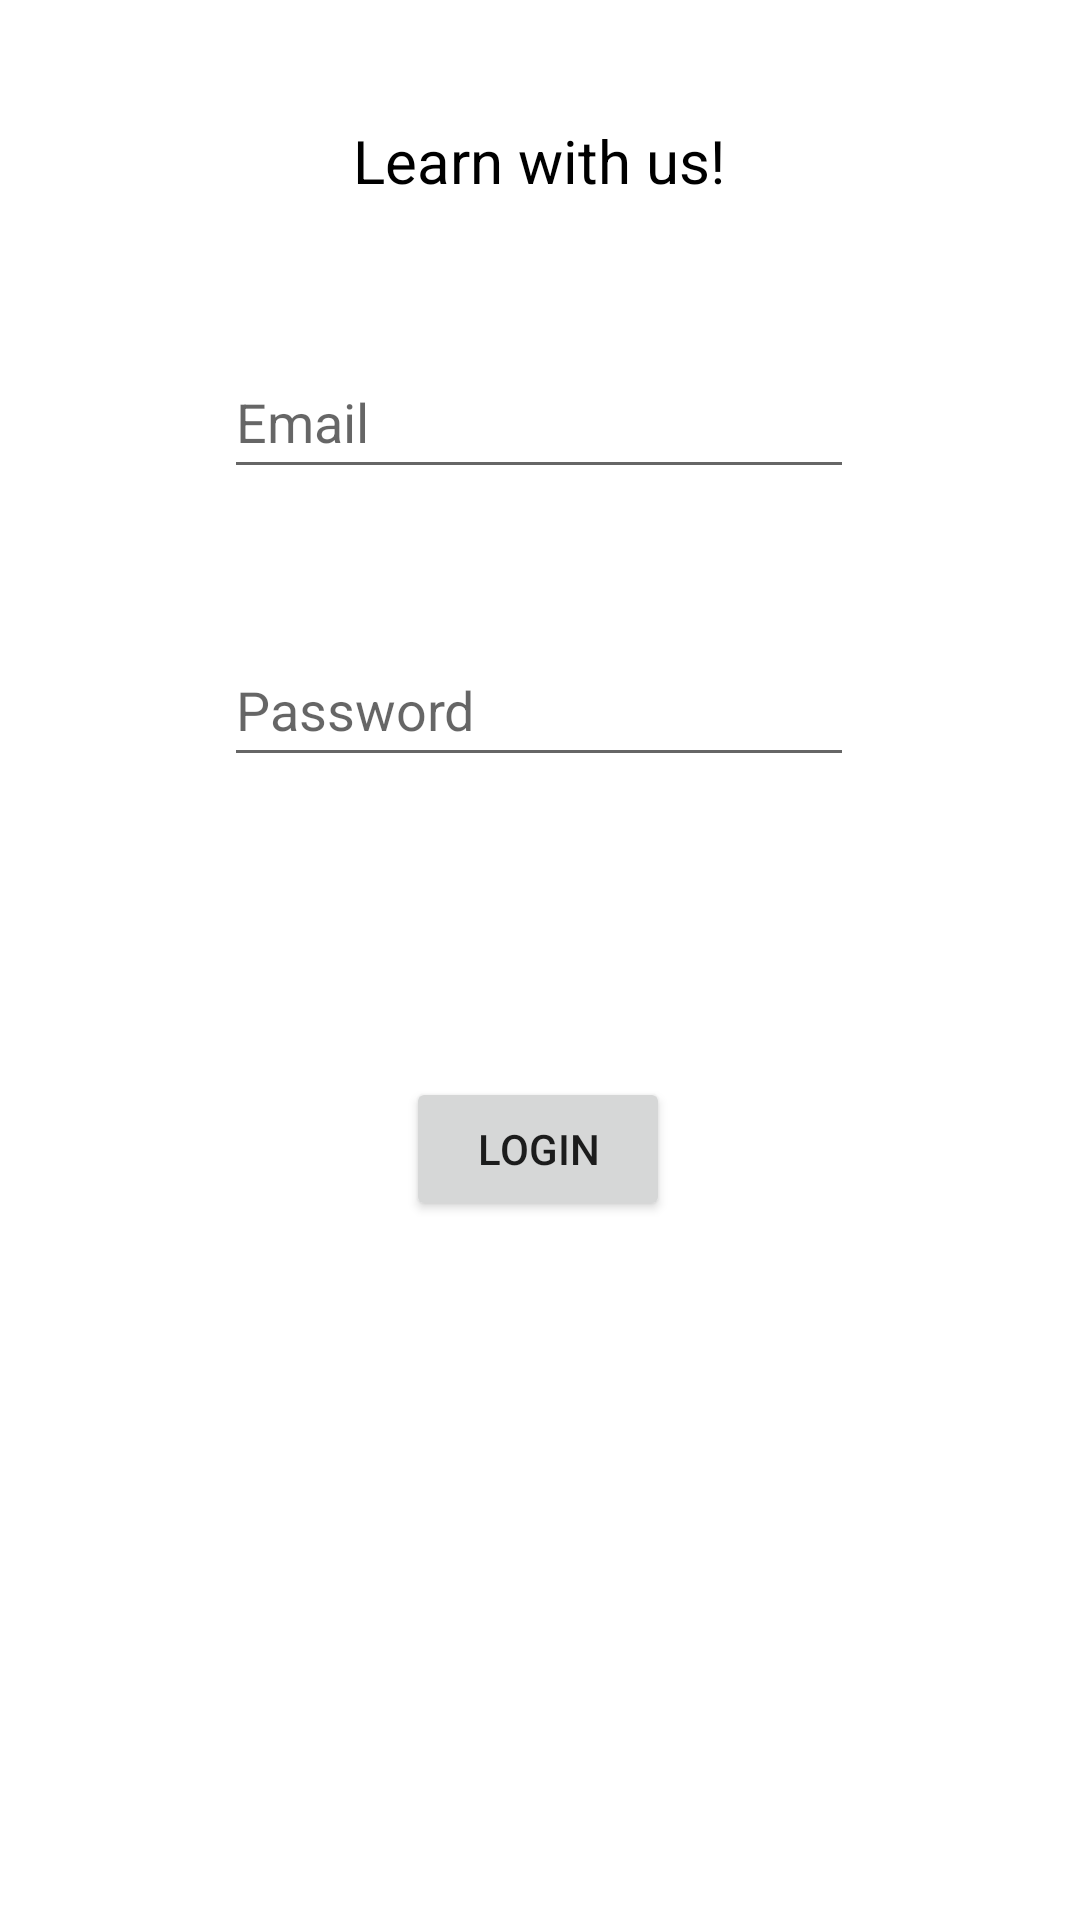

Reconstruct the res/layout file that produces this screen, plus the resources it refers to.
<!-- AndroidManifest.xml: application theme Theme.KotlinKhaos -->
<!-- res/layout/activity_login.xml -->
<?xml version="1.0" encoding="utf-8"?>
<androidx.constraintlayout.widget.ConstraintLayout xmlns:android="http://schemas.android.com/apk/res/android"
    xmlns:app="http://schemas.android.com/apk/res-auto"
    xmlns:tools="http://schemas.android.com/tools"
    android:layout_width="match_parent"
    android:layout_height="match_parent"
    tools:context=".LoginActivity">

    <Button
        android:id="@+id/button"
        android:layout_width="wrap_content"
        android:layout_height="wrap_content"
        android:layout_marginTop="100dp"
        android:text="@string/login_button"
        android:onClick="handleLogin"
        app:layout_constraintEnd_toEndOf="parent"
        app:layout_constraintHorizontal_bias="0.498"
        app:layout_constraintStart_toStartOf="parent"
        app:layout_constraintTop_toBottomOf="@+id/inputPassword" />

    <EditText
        android:id="@+id/inputEmailAddress"
        android:layout_width="wrap_content"
        android:layout_height="wrap_content"
        android:layout_marginTop="48dp"
        android:minHeight="48dp"
        android:ems="10"
        android:inputType="textEmailAddress"
        android:hint="@string/placeholder_email"
        android:autofillHints="emailAddress"
        app:layout_constraintEnd_toEndOf="parent"
        app:layout_constraintHorizontal_bias="0.497"
        app:layout_constraintStart_toStartOf="parent"
        app:layout_constraintTop_toBottomOf="@+id/appSlogan" />

    <EditText
        android:id="@+id/inputPassword"
        android:layout_width="wrap_content"
        android:layout_height="wrap_content"
        android:layout_marginTop="48dp"
        android:minHeight="48dp"
        android:ems="10"
        android:inputType="textPassword"
        android:hint="@string/placeholder_password"
        android:autofillHints="password"
        app:layout_constraintEnd_toEndOf="parent"
        app:layout_constraintHorizontal_bias="0.497"
        app:layout_constraintStart_toStartOf="parent"
        app:layout_constraintTop_toBottomOf="@+id/inputEmailAddress" />

    <TextView
        android:id="@+id/appSlogan"
        android:layout_width="wrap_content"
        android:layout_height="wrap_content"
        android:layout_marginTop="40dp"
        android:text="@string/app_slogan"
        android:textSize="20sp"
        android:textColor="@color/black"
        app:layout_constraintEnd_toEndOf="parent"
        app:layout_constraintHorizontal_bias="0.498"
        app:layout_constraintStart_toStartOf="parent"
        app:layout_constraintTop_toTopOf="parent" />

    <TextView
        android:id="@+id/errorMessage"
        android:layout_width="282dp"
        android:layout_height="20dp"
        android:layout_marginTop="20dp"
        android:gravity="center"
        android:textColor="@color/red"
        app:layout_constraintEnd_toEndOf="parent"
        app:layout_constraintHorizontal_bias="0.496"
        app:layout_constraintStart_toStartOf="parent"
        app:layout_constraintTop_toBottomOf="@+id/inputPassword" />

</androidx.constraintlayout.widget.ConstraintLayout>
<!-- resources referenced by this layout -->
<resources>
  <color name="black">#FF000000</color>
  <color name="red">#FF0000</color>
  <string name="app_slogan">Learn with us!</string>
  <string name="login_button">Login</string>
  <string name="placeholder_email">Email</string>
  <string name="placeholder_password">Password</string>
  <style name="Theme.KotlinKhaos" parent="Theme.MaterialComponents.DayNight.DarkActionBar">
          
          <item name="colorPrimary">@color/purple_500</item>
          <item name="colorPrimaryVariant">@color/purple_700</item>
          <item name="colorOnPrimary">@color/white</item>
          
          <item name="colorSecondary">@color/teal_200</item>
          <item name="colorSecondaryVariant">@color/teal_700</item>
          <item name="colorOnSecondary">@color/black</item>
          
          <item name="android:statusBarColor">?attr/colorPrimaryVariant</item>
          
      </style>
  <color name="purple_500">#FF6200EE</color>
  <color name="purple_700">#FF3700B3</color>
  <color name="white">#FFFFFFFF</color>
  <color name="teal_200">#FF03DAC5</color>
  <color name="teal_700">#FF018786</color>
</resources>
